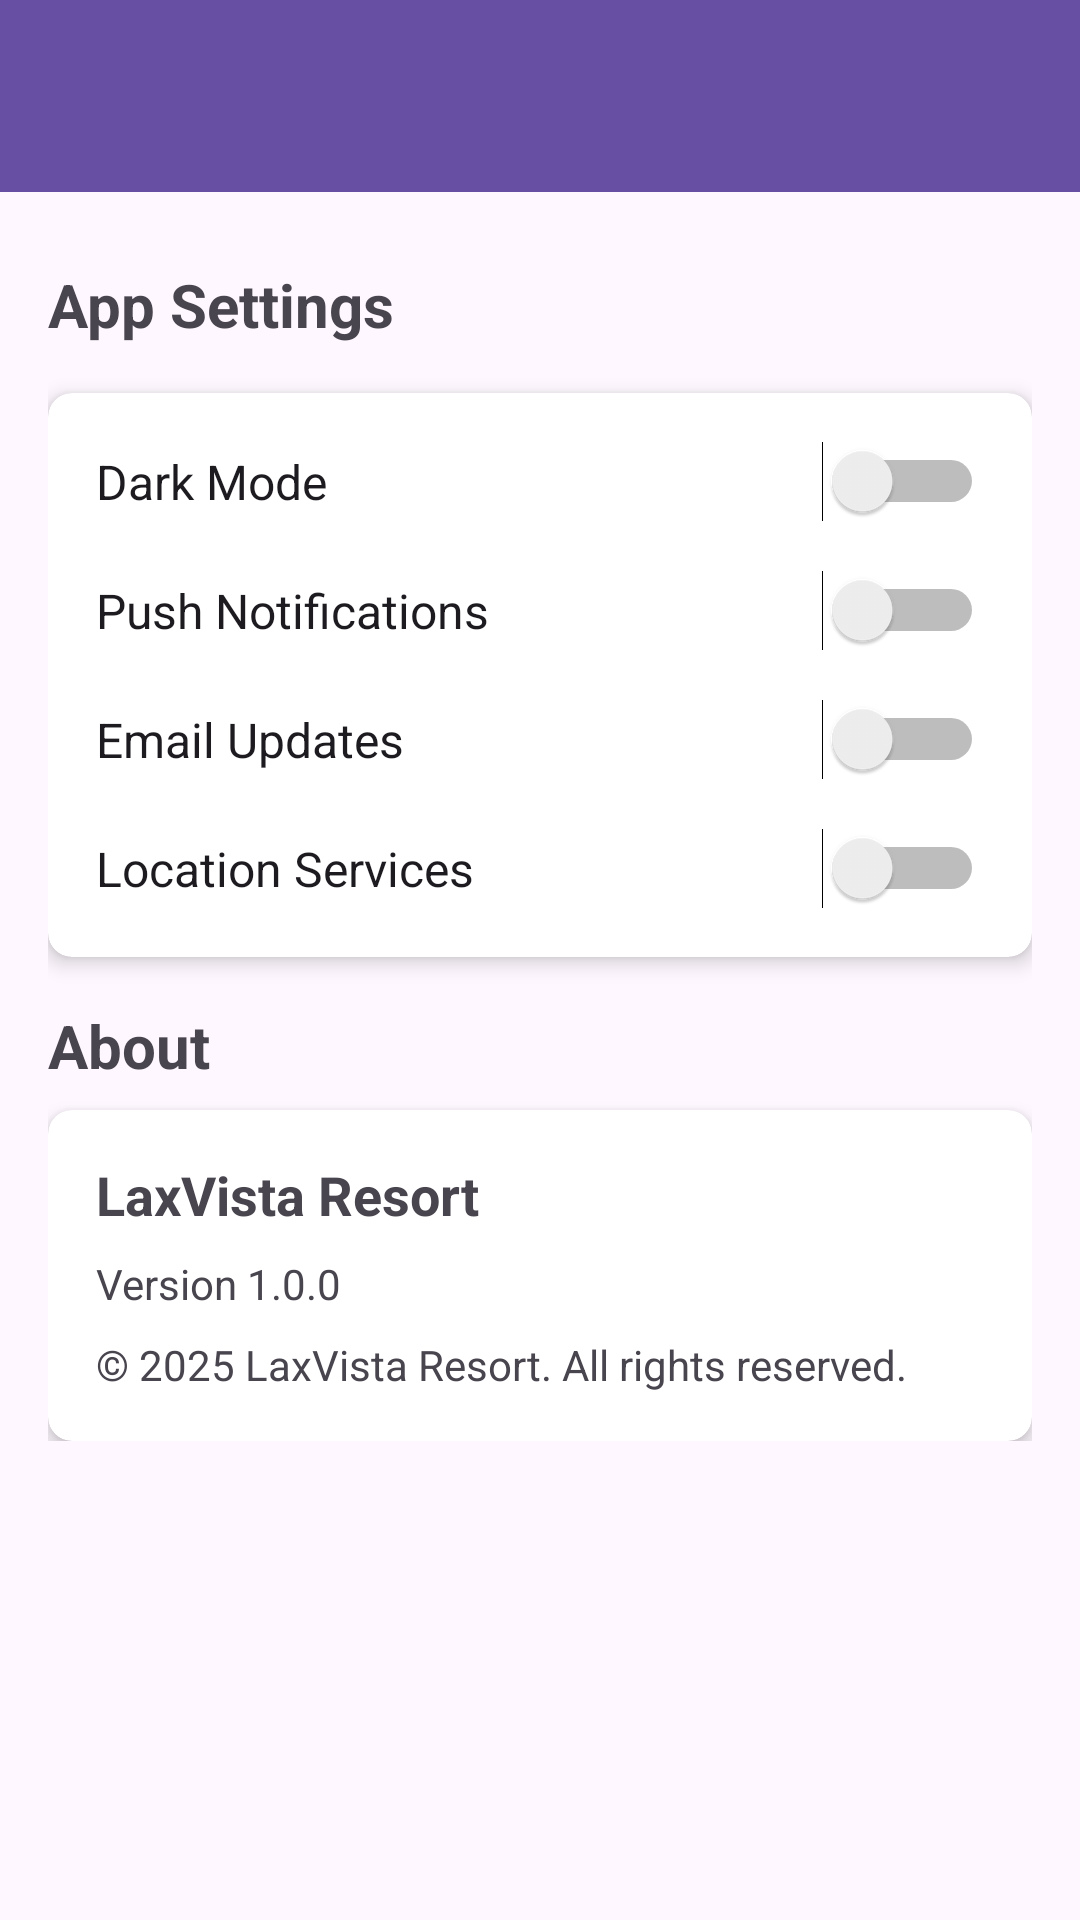

Write the Android layout XML for this screen, with the resource values it uses.
<!-- AndroidManifest.xml: application theme Theme.Luxv -->
<!-- res/layout/activity_preferences.xml -->
<?xml version="1.0" encoding="utf-8"?>
<LinearLayout xmlns:android="http://schemas.android.com/apk/res/android"
    xmlns:app="http://schemas.android.com/apk/res-auto"
    android:layout_width="match_parent"
    android:layout_height="match_parent"
    android:orientation="vertical">

    <androidx.appcompat.widget.Toolbar
        android:id="@+id/preferences_toolbar"
        android:layout_width="match_parent"
        android:layout_height="?attr/actionBarSize"
        android:background="?attr/colorPrimary"
        android:elevation="4dp"
        android:theme="@style/ThemeOverlay.AppCompat.Dark.ActionBar"
        app:popupTheme="@style/ThemeOverlay.AppCompat.Light" />

    <ScrollView
        android:layout_width="match_parent"
        android:layout_height="match_parent">

        <LinearLayout
            android:layout_width="match_parent"
            android:layout_height="wrap_content"
            android:orientation="vertical"
            android:padding="16dp">

            <TextView
                android:layout_width="match_parent"
                android:layout_height="wrap_content"
                android:layout_marginTop="8dp"
                android:layout_marginBottom="16dp"
                android:text="App Settings"
                android:textSize="20sp"
                android:textStyle="bold" />

            <androidx.cardview.widget.CardView
                android:layout_width="match_parent"
                android:layout_height="wrap_content"
                android:layout_marginBottom="16dp"
                app:cardCornerRadius="8dp"
                app:cardElevation="4dp">

                <LinearLayout
                    android:layout_width="match_parent"
                    android:layout_height="wrap_content"
                    android:orientation="vertical"
                    android:padding="16dp">

                    <Switch
                        android:id="@+id/switch_dark_mode"
                        android:layout_width="match_parent"
                        android:layout_height="wrap_content"
                        android:layout_marginBottom="16dp"
                        android:text="Dark Mode"
                        android:textSize="16sp" />

                    <Switch
                        android:id="@+id/switch_notifications"
                        android:layout_width="match_parent"
                        android:layout_height="wrap_content"
                        android:layout_marginBottom="16dp"
                        android:text="Push Notifications"
                        android:textSize="16sp" />

                    <Switch
                        android:id="@+id/switch_email_updates"
                        android:layout_width="match_parent"
                        android:layout_height="wrap_content"
                        android:layout_marginBottom="16dp"
                        android:text="Email Updates"
                        android:textSize="16sp" />

                    <Switch
                        android:id="@+id/switch_location_services"
                        android:layout_width="match_parent"
                        android:layout_height="wrap_content"
                        android:text="Location Services"
                        android:textSize="16sp" />
                </LinearLayout>
            </androidx.cardview.widget.CardView>

            <TextView
                android:layout_width="match_parent"
                android:layout_height="wrap_content"
                android:layout_marginBottom="8dp"
                android:text="About"
                android:textSize="20sp"
                android:textStyle="bold" />

            <androidx.cardview.widget.CardView
                android:layout_width="match_parent"
                android:layout_height="wrap_content"
                app:cardCornerRadius="8dp"
                app:cardElevation="4dp">

                <LinearLayout
                    android:layout_width="match_parent"
                    android:layout_height="wrap_content"
                    android:orientation="vertical"
                    android:padding="16dp">

                    <TextView
                        android:layout_width="match_parent"
                        android:layout_height="wrap_content"
                        android:layout_marginBottom="8dp"
                        android:text="LaxVista Resort"
                        android:textSize="18sp"
                        android:textStyle="bold" />

                    <TextView
                        android:layout_width="match_parent"
                        android:layout_height="wrap_content"
                        android:layout_marginBottom="8dp"
                        android:text="Version 1.0.0" />

                    <TextView
                        android:layout_width="match_parent"
                        android:layout_height="wrap_content"
                        android:text="© 2025 LaxVista Resort. All rights reserved." />
                </LinearLayout>
            </androidx.cardview.widget.CardView>
        </LinearLayout>
    </ScrollView>
</LinearLayout>
<!-- resources referenced by this layout -->
<resources>
  <style name="Theme.Luxv" parent="Base.Theme.Luxv" />
  <style name="Base.Theme.Luxv" parent="Theme.Material3.DayNight.NoActionBar">
          
          
      </style>
</resources>
